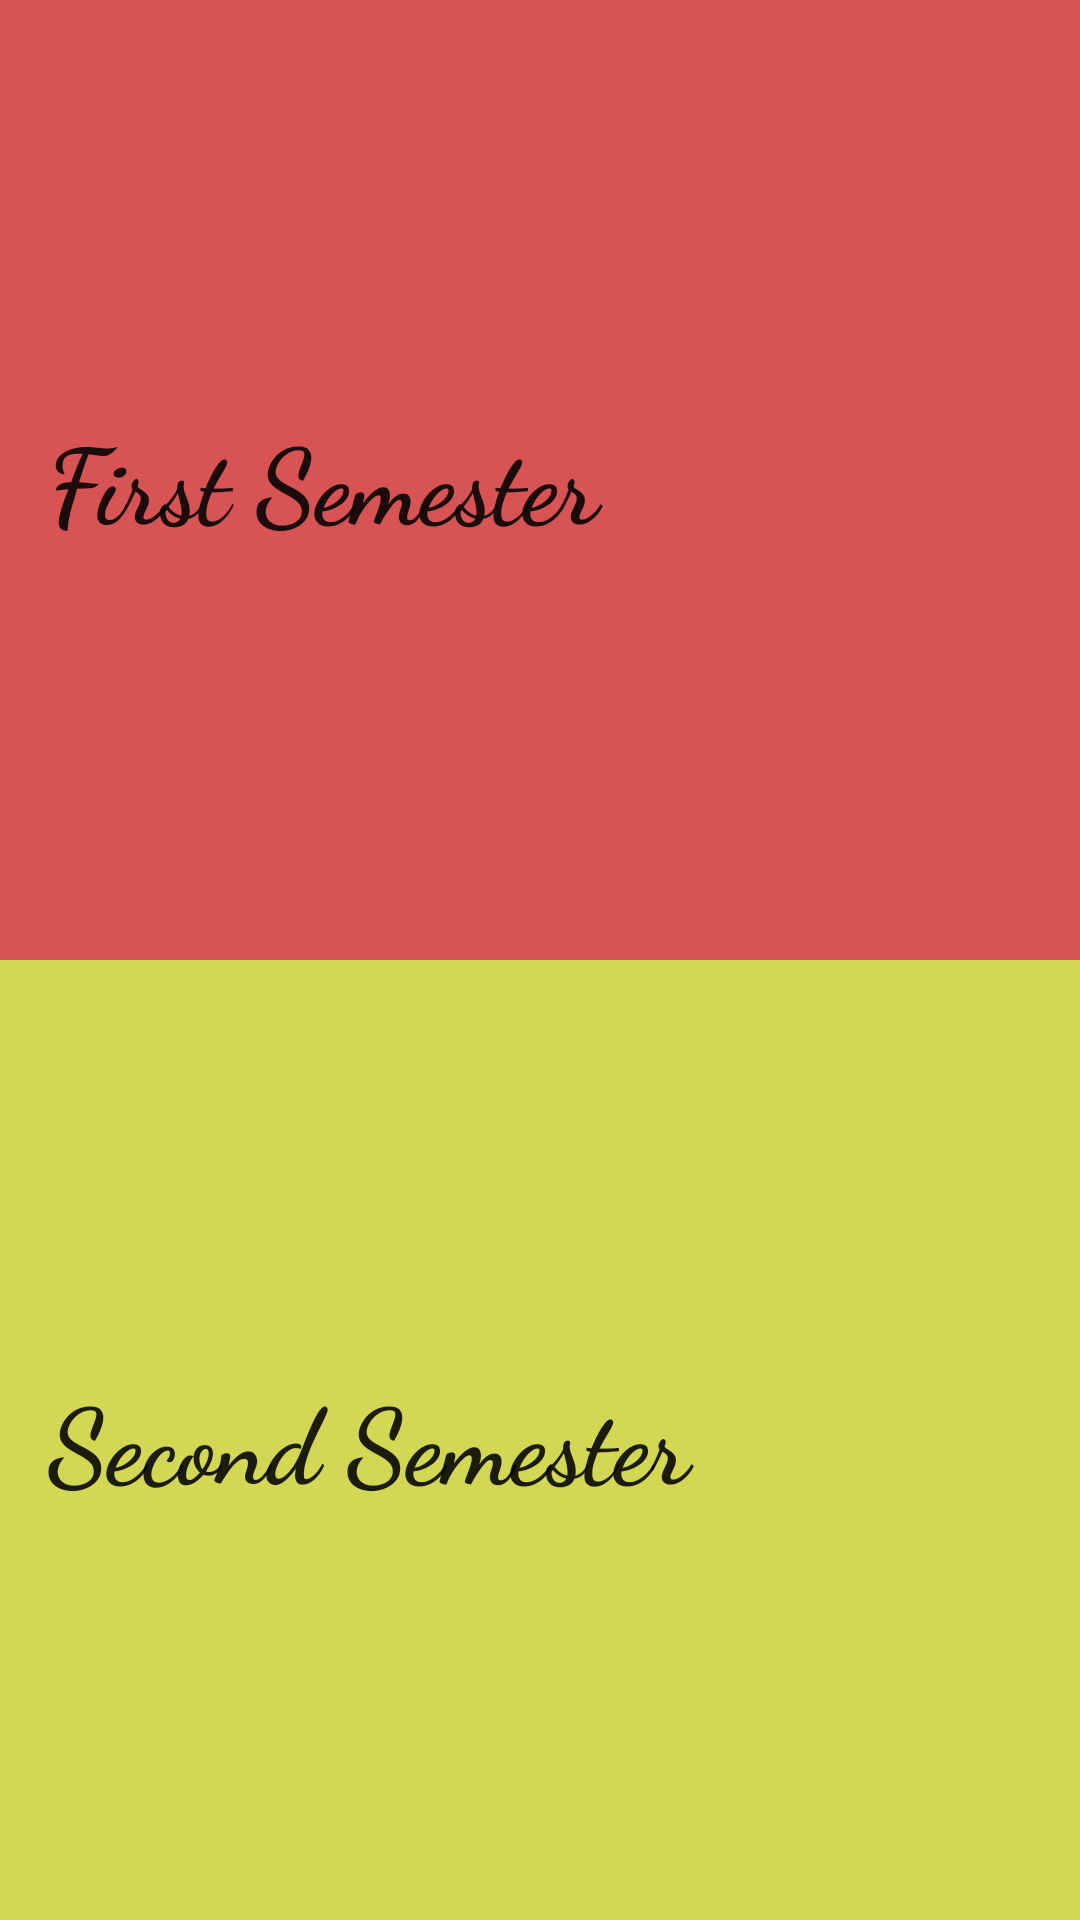

Android layout source for this screen:
<!-- AndroidManifest.xml: application theme AppTheme -->
<!-- res/layout/activity_first_year.xml -->
<?xml version="1.0" encoding="utf-8"?>
<LinearLayout xmlns:android="http://schemas.android.com/apk/res/android"
    xmlns:tools="http://schemas.android.com/tools"
    android:id="@+id/activity_first_year"
    android:layout_width="match_parent"
    android:layout_height="wrap_content"
    android:orientation="vertical"
    tools:context="com.gtx.android.marksheet.FirstYearActivity">

    <TextView
        android:id="@+id/firstSem"
        style="@style/YearHeading"
        android:background="@color/FirstBG"
        android:text="@string/firstSem" />

    <TextView
        android:id="@+id/secondSem"
        style="@style/YearHeading"
        android:background="@color/SecondBG"
        android:text="@string/secondSem" />

</LinearLayout>
<!-- resources referenced by this layout -->
<resources>
  <color name="FirstBG">#D85454</color>
      //First Year Background Color
  <color name="SecondBG">#D2D854</color>
      //Second Year Background Color
  <string name="firstSem">First Semester</string>
  <string name="secondSem">Second Semester</string>
  <style name="YearHeading" parent="Theme.AppCompat.Light.DarkActionBar">
          
          <item name="android:layout_width">match_parent</item>
          <item name="android:layout_height">wrap_content</item>
          <item name="android:layout_weight">1</item>
          <item name="android:textStyle">bold</item>
          <item name="android:textSize">35sp</item>
          <item name="android:fontFamily">cursive</item>
          <item name="android:padding">16dp</item>
          <item name="android:layout_gravity">center_vertical</item>
          <item name="android:gravity">center_vertical</item>
      </style>
  <style name="AppTheme" parent="Theme.AppCompat.Light.DarkActionBar">
          
          <item name="colorPrimary">@color/colorPrimary</item>
          <item name="colorPrimaryDark">@color/colorPrimaryDark</item>
          <item name="colorAccent">@color/colorAccent</item>
      </style>
  <color name="colorPrimary">#3F51B5</color>
  <color name="colorPrimaryDark">#303F9F</color>
  <color name="colorAccent">#FF4081</color>
</resources>
